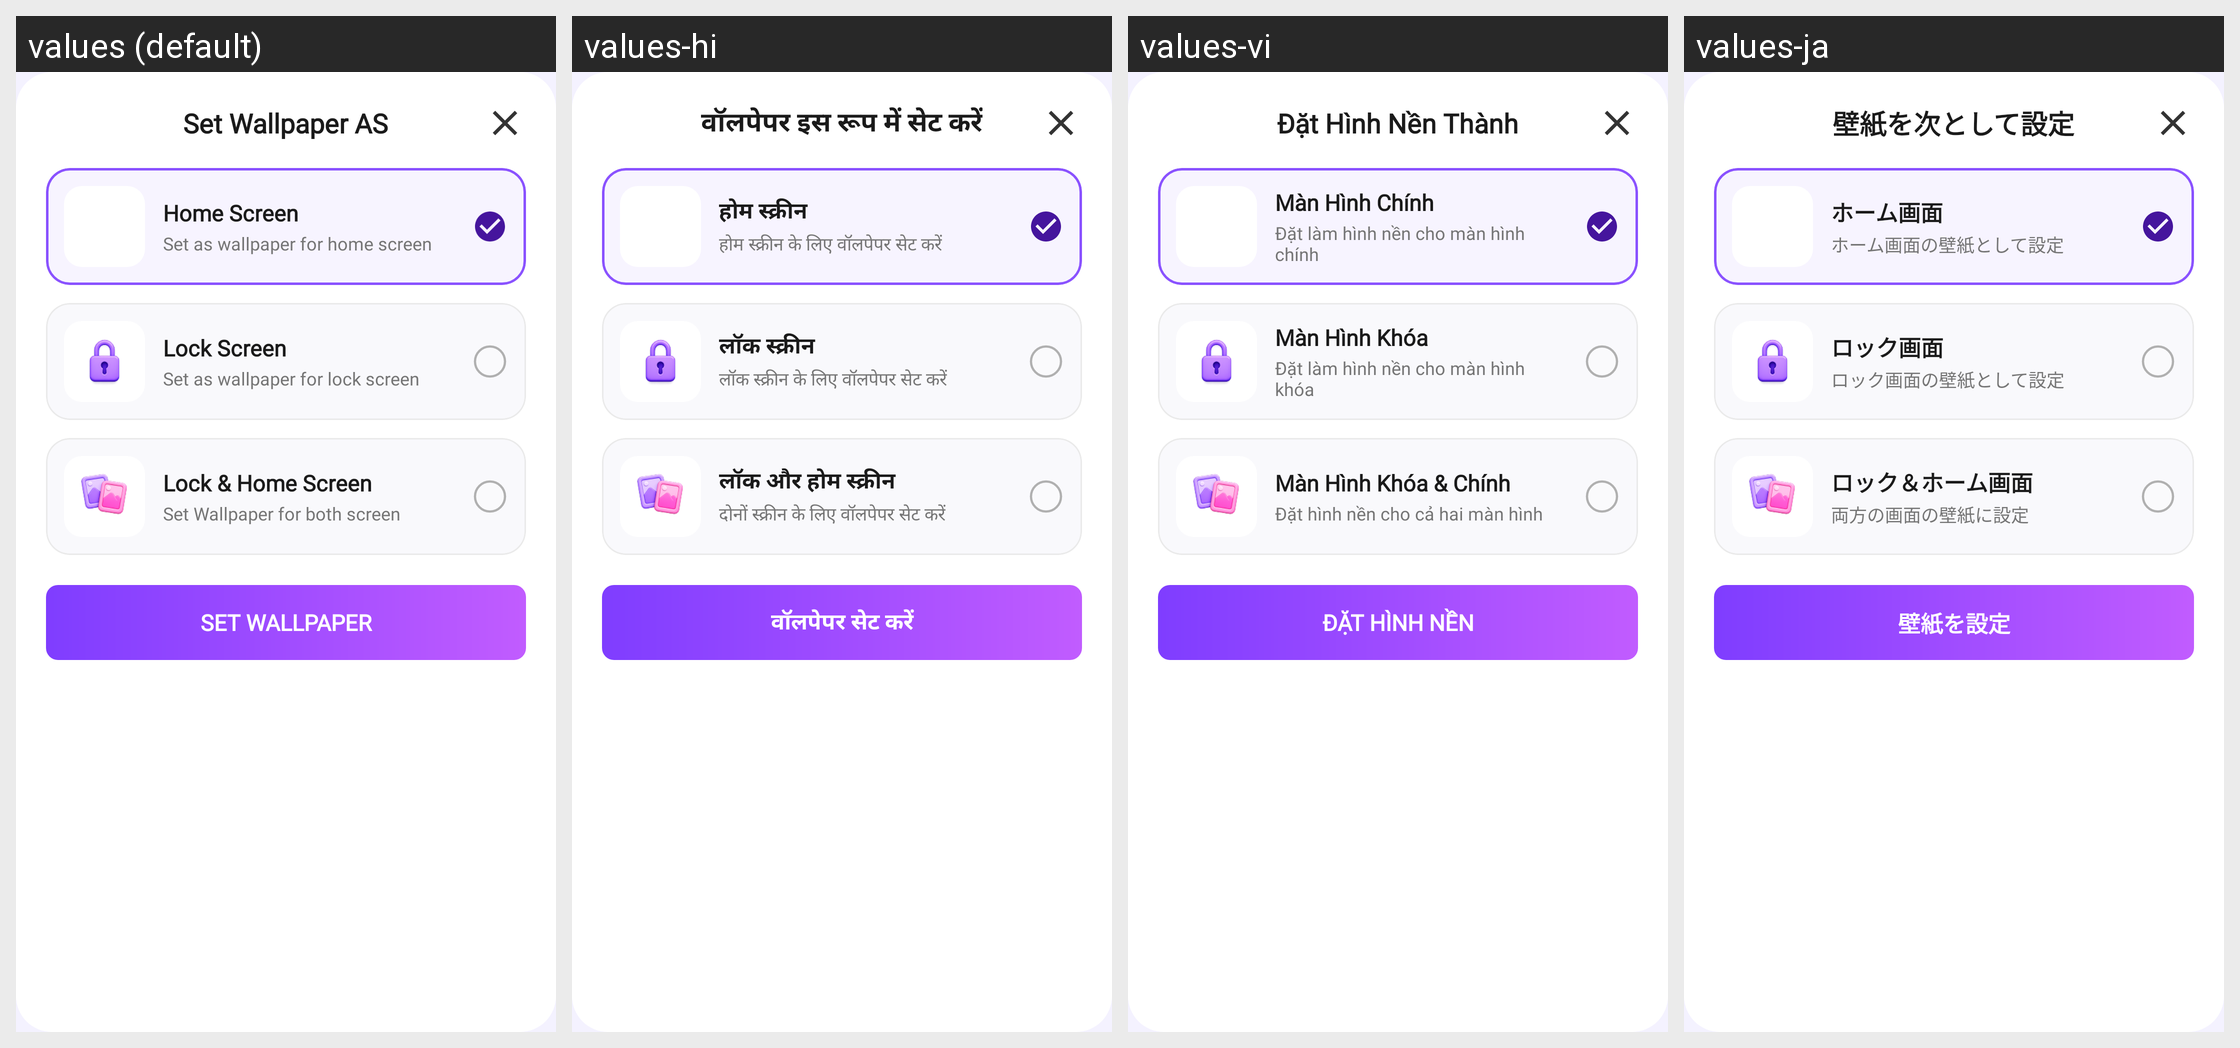

Translations of the strings shown on this Android screen, per locale in the grid:
Android screen res/layout/dialog_set_wallpaper_as.xml rendered under 4 locales, left to right: values (default), values-hi, values-vi, values-ja. Device: Nexus 5 (rendered at 1080×1920; each locale shown at half size, 540×960, under a caption strip naming it); theme AppTheme.
Other locales in the repository, not shown: values-de, values-es, values-fr, values-in, values-pt.
Strings drawn on this screen, with the default value and each locale's value (text and hints the layout hard-codes, and strings that could not be matched under every locale, appear in the picture but are not listed):

dialog_set_wallpaper_as_title
  values: Set Wallpaper AS
  values-hi: वॉलपेपर इस रूप में सेट करें
  values-vi: Đặt Hình Nền Thành
  values-ja: 壁紙を次として設定

home_screen
  values: Home Screen
  values-hi: होम स्क्रीन
  values-vi: Màn Hình Chính
  values-ja: ホーム画面

home_screen_desc
  values: Set as wallpaper for home screen
  values-hi: होम स्क्रीन के लिए वॉलपेपर सेट करें
  values-vi: Đặt làm hình nền cho màn hình chính
  values-ja: ホーム画面の壁紙として設定

lock_screen
  values: Lock Screen
  values-hi: लॉक स्क्रीन
  values-vi: Màn Hình Khóa
  values-ja: ロック画面

lock_screen_desc
  values: Set as wallpaper for lock screen
  values-hi: लॉक स्क्रीन के लिए वॉलपेपर सेट करें
  values-vi: Đặt làm hình nền cho màn hình khóa
  values-ja: ロック画面の壁紙として設定

lock_home_screen
  values: Lock & Home Screen
  values-hi: लॉक और होम स्क्रीन
  values-vi: Màn Hình Khóa & Chính
  values-ja: ロック＆ホーム画面

lock_home_screen_desc
  values: Set Wallpaper for both screen
  values-hi: दोनों स्क्रीन के लिए वॉलपेपर सेट करें
  values-vi: Đặt hình nền cho cả hai màn hình
  values-ja: 両方の画面の壁紙に設定

btn_set_wallpaper
  values: Set Wallpaper
  values-hi: वॉलपेपर सेट करें
  values-vi: Đặt Hình Nền
  values-ja: 壁紙を設定
